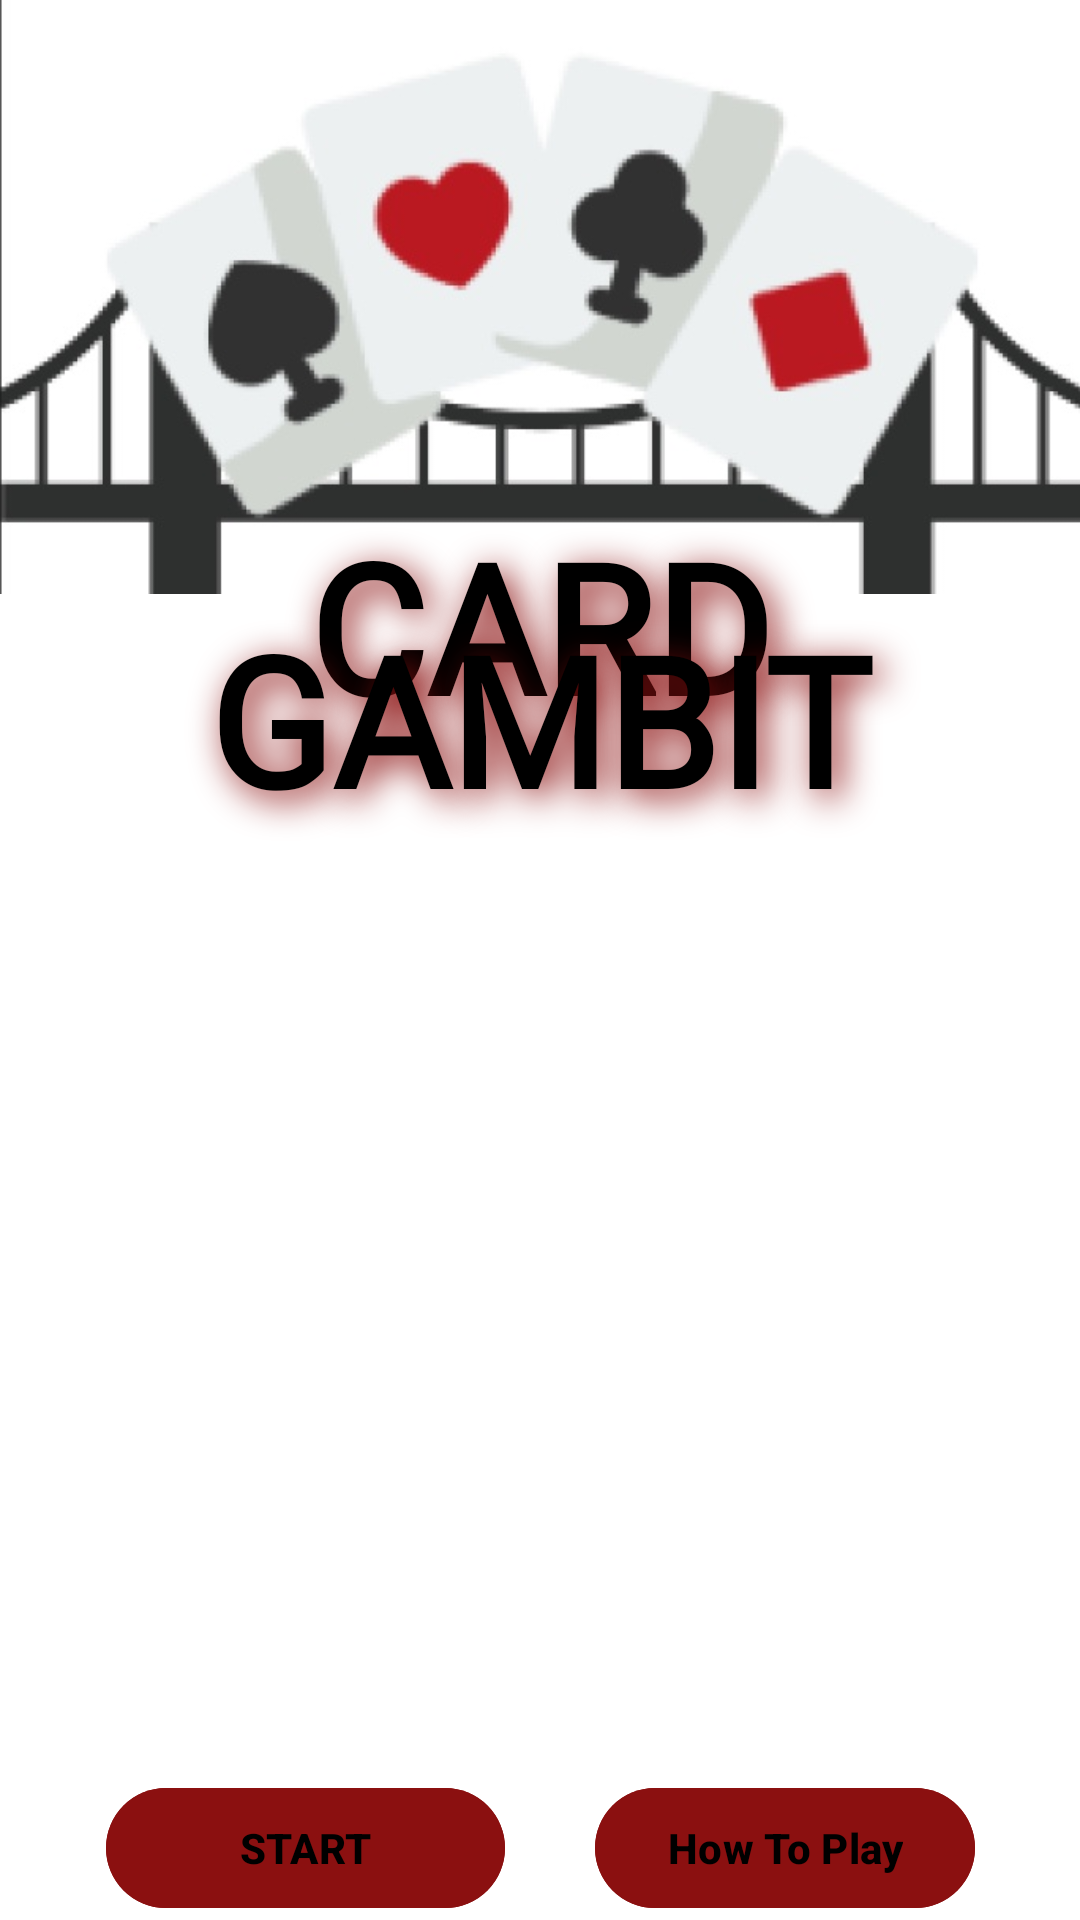

Write the Android layout XML for this screen, with the resource values it uses.
<!-- AndroidManifest.xml: application theme Theme.CardGambit -->
<!-- res/layout/activity_front_page.xml -->
<?xml version="1.0" encoding="utf-8"?>
<androidx.constraintlayout.widget.ConstraintLayout xmlns:android="http://schemas.android.com/apk/res/android"
    xmlns:app="http://schemas.android.com/apk/res-auto"
    xmlns:tools="http://schemas.android.com/tools"
    android:id="@+id/main"
    android:layout_width="match_parent"
    android:layout_height="match_parent"
    android:background="@color/white"
    tools:context=".FrontPage">


    <LinearLayout
        android:id="@+id/linearLayout"
        android:layout_width="match_parent"
        android:layout_height="wrap_content"
        android:orientation="vertical"
        app:layout_constraintVertical_weight="1">

        <ImageView
            android:id="@+id/Bridge"
            android:src="@drawable/bridgecards"
            android:layout_width="match_parent"
            android:layout_height="198dp"
            android:scaleType="centerCrop" />


        <TextView
            android:id="@+id/tv_card_gambit"
            android:text="CARD GAMBIT"
            android:layout_width="match_parent"
            android:layout_height="200dp"
            android:layout_marginTop="-30dp"
            android:elegantTextHeight="false"
            android:fontFamily="@font/inknut_antiqua_bold"
            android:lineSpacingExtra="0dp"
            android:lineSpacingMultiplier="0.5"
            android:shadowColor="@color/red"
            android:shadowDx="8"
            android:shadowDy="8"
            android:shadowRadius="30"
            android:textAlignment="center"
            android:textColor="@color/black"
            android:textSize="60sp"
            android:textStyle="bold" />


        <ImageView
            android:id="@+id/Card"
            android:src="@drawable/backsidecard"
            android:layout_width="match_parent"
            android:layout_marginBottom="70dp"
            android:layout_height="wrap_content"
            android:scaleType="fitCenter" />
    </LinearLayout>


    <LinearLayout
        android:layout_width="wrap_content"
        android:layout_height="wrap_content"
        android:orientation="horizontal"
        app:layout_constraintBottom_toBottomOf="parent"
        app:layout_constraintEnd_toEndOf="parent"
        app:layout_constraintStart_toStartOf="parent"
        app:layout_constraintTop_toBottomOf="@id/Card"
        app:layout_constraintVertical_weight="2">

        <com.google.android.material.button.MaterialButton
            android:id="@+id/btn_startgame"
            android:text="      START      "
            android:layout_width="match_parent"
            android:layout_height="wrap_content"
            android:layout_weight="1"
            android:backgroundTint="@color/red"
            android:textColor="@color/black"
            android:textStyle="bold"
            android:layout_marginRight="30dp"/>

        <com.google.android.material.button.MaterialButton
            android:id="@+id/btn_instructions"
            android:text="How To Play"
            android:layout_width="match_parent"
            android:layout_height="wrap_content"
            android:layout_weight="1"
            android:backgroundTint="@color/red"
            android:textColor="@color/black"
            android:textStyle="bold"/>
    </LinearLayout>
</androidx.constraintlayout.widget.ConstraintLayout>
<!-- resources referenced by this layout -->
<resources>
  <color name="black">#000000</color>
  <color name="red">#8B1010</color>
  <color name="white">#FFFFFF</color>
  <!-- drawable bridgecards: jpeg bitmap (drawable, 35006 bytes) -->
  <style name="Theme.CardGambit" parent="Base.Theme.CardGambit" />
  <style name="Base.Theme.CardGambit" parent="Theme.Material3.DayNight.NoActionBar">
          
          
      </style>
</resources>
